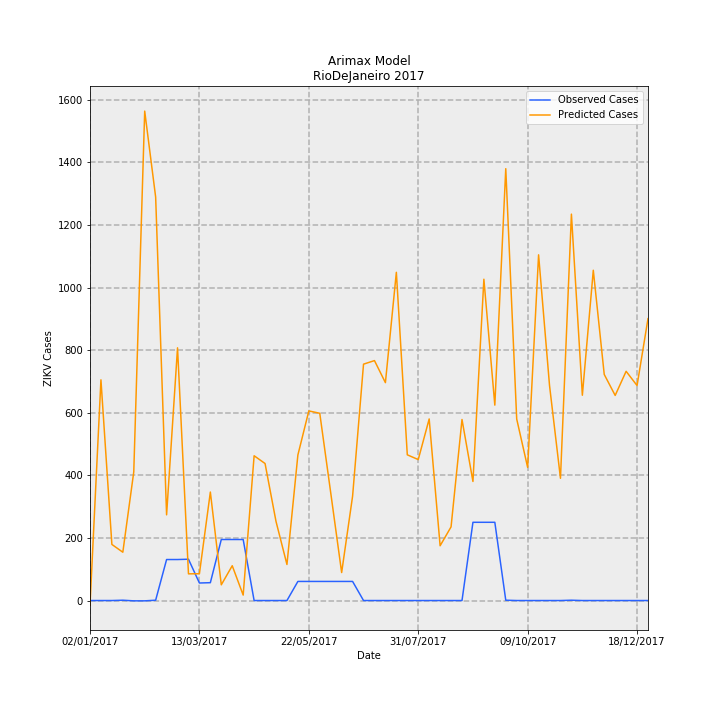

Source data for this figure (header and first rows):
Date, predictions_incidence, observed_incidence, Predicted Cases, Observed Cases, error
02/01/2017, -0.09107, 0.0, -15.23, 0.0, 15.23
09/01/2017, 4.218, 0.0, 705.3, 0.0, -705.3
16/01/2017, 1.072, 0.0, 179.3, 0.0, -179.3
23/01/2017, 0.9234, 0.005981, 154.4, 1.0, -153.4
30/01/2017, 2.458, -0.005981, 411, -1.0, -412
06/02/2017, 9.355, -0.005981, 1564, -1.0, -1565
13/02/2017, 7.712, 0.005981, 1289, 1.0, -1288
20/02/2017, 1.638, 0.7835, 273.8, 131.0, -142.8
27/02/2017, 4.83, 0.7835, 807.5, 131.0, -676.5
06/03/2017, 0.51, 0.7895, 85.27, 132.0, 46.73
13/03/2017, 0.5122, 0.3349, 85.64, 56.0, -29.64
20/03/2017, 2.073, 0.3409, 346.7, 57.0, -289.7
27/03/2017, 0.3002, 1.166, 50.2, 195.0, 144.8
03/04/2017, 0.6652, 1.166, 111.2, 195.0, 83.79
10/04/2017, 0.1038, 1.166, 17.36, 195.0, 177.6
17/04/2017, 2.767, 0.0, 462.6, 0.0, -462.6
24/04/2017, 2.619, 0.0, 437.8, 0.0, -437.8
01/05/2017, 1.513, 0.0, 252.9, 0.0, -252.9
08/05/2017, 0.689, 0.0, 115.2, 0.0, -115.2
15/05/2017, 2.782, 0.3649, 465.1, 61.0, -404.1
22/05/2017, 3.624, 0.3649, 605.9, 61.0, -544.9
29/05/2017, 3.579, 0.3649, 598.4, 61.0, -537.4
05/06/2017, 2.062, 0.3649, 344.8, 61.0, -283.8
12/06/2017, 0.5347, 0.3649, 89.4, 61.0, -28.4
19/06/2017, 1.994, 0.3649, 333.4, 61.0, -272.4
26/06/2017, 4.518, 0.0, 755.3, 0.0, -755.3
03/07/2017, 4.586, 0.0, 766.7, 0.0, -766.7
10/07/2017, 4.164, 0.0, 696.3, 0.0, -696.3
17/07/2017, 6.273, 0.0, 1049, 0.0, -1049
24/07/2017, 2.785, 0.0, 465.6, 0.0, -465.6
31/07/2017, 2.694, 0.0, 450.4, 0.0, -450.4
07/08/2017, 3.471, 0.0, 580.2, 0.0, -580.2
14/08/2017, 1.047, 0.0, 175, 0.0, -175
21/08/2017, 1.408, 0.0, 235.4, 0.0, -235.4
28/08/2017, 3.46, 0.0, 578.4, 0.0, -578.4
04/09/2017, 2.276, 1.495, 380.5, 250.0, -130.5
11/09/2017, 6.141, 1.495, 1027, 250.0, -776.7
18/09/2017, 3.735, 1.495, 624.4, 250.0, -374.4
25/09/2017, 8.254, 0.005981, 1380, 1.0, -1379
02/10/2017, 3.469, 0.0, 580, 0.0, -580
09/10/2017, 2.545, 0.0, 425.4, 0.0, -425.4
16/10/2017, 6.608, 0.0, 1105, 0.0, -1105
23/10/2017, 4.11, 0.0, 687.1, 0.0, -687.1
30/10/2017, 2.337, 0.0, 390.7, 0.0, -390.7
06/11/2017, 7.385, 0.005981, 1235, 1.0, -1234
13/11/2017, 3.924, 0.0, 656, 0.0, -656
20/11/2017, 6.313, 0.0, 1055, 0.0, -1055
27/11/2017, 4.321, 0.0, 722.5, 0.0, -722.5
04/12/2017, 3.92, 0.0, 655.4, 0.0, -655.4
11/12/2017, 4.381, 0.0, 732.5, 0.0, -732.5
18/12/2017, 4.109, 0.0, 687, 0.0, -687
25/12/2017, 5.388, 0.0, 900.8, 0.0, -900.8
